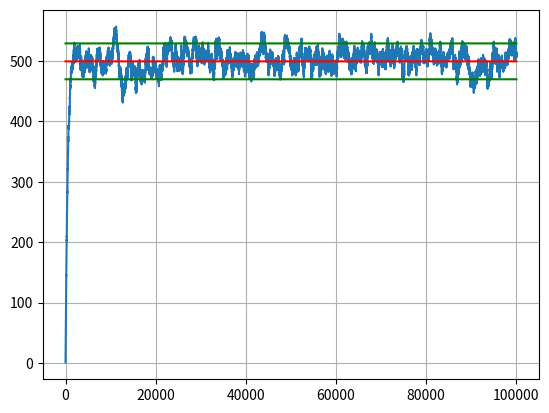

Write Python code to recreate this figure.
import random as rd
import matplotlib.pyplot as plt
import numpy as np

a = [False for x in range(1000)]
track = []
N = 100000
for i in range(N):
    b = rd.choice(range(1000))
    a[b] = not a[b]
    track.append(sum(a))
    #print (rd.choice(a))
kapa = np.mean(track)
b = [kapa for x in range(N)]
lapa = np.std(track)
c = [lapa + kapa for x in range(N)]
d = [-lapa + kapa for x in range(N)]
plt.plot(track)
plt.plot(b, color = "red")
plt.plot(c, color = "green")
plt.plot(d, color = "green")
plt.grid()
plt.show()
print (np.std(track))